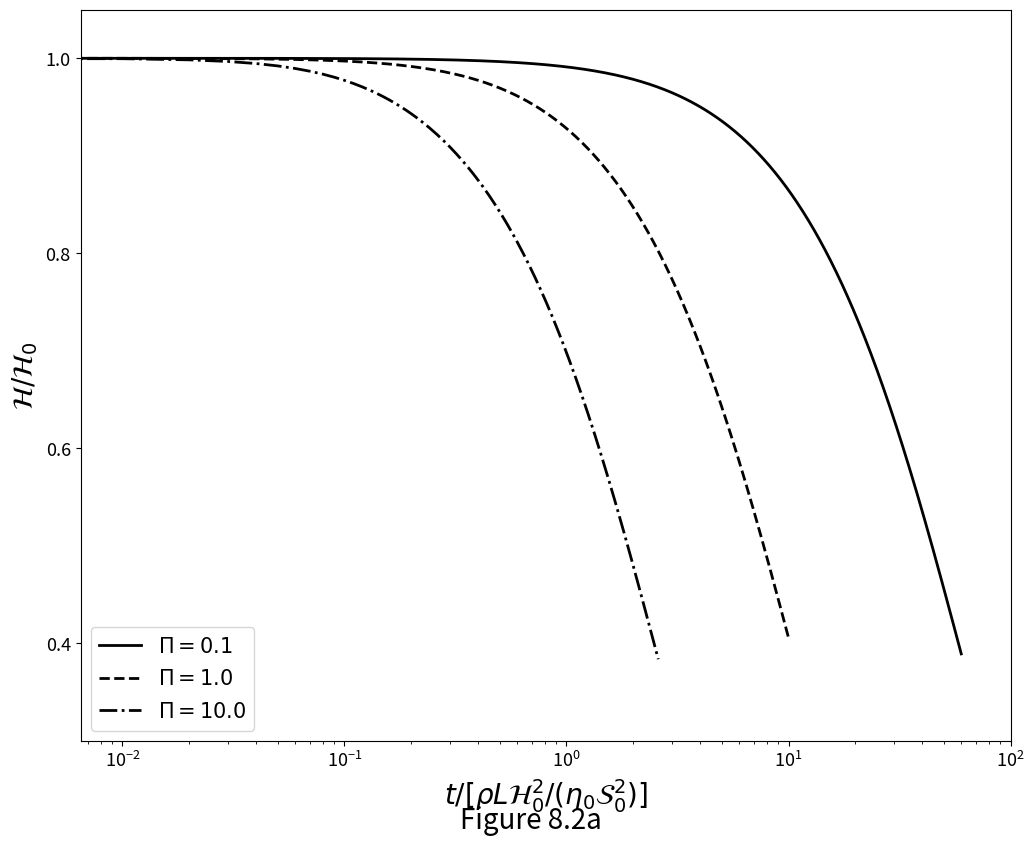
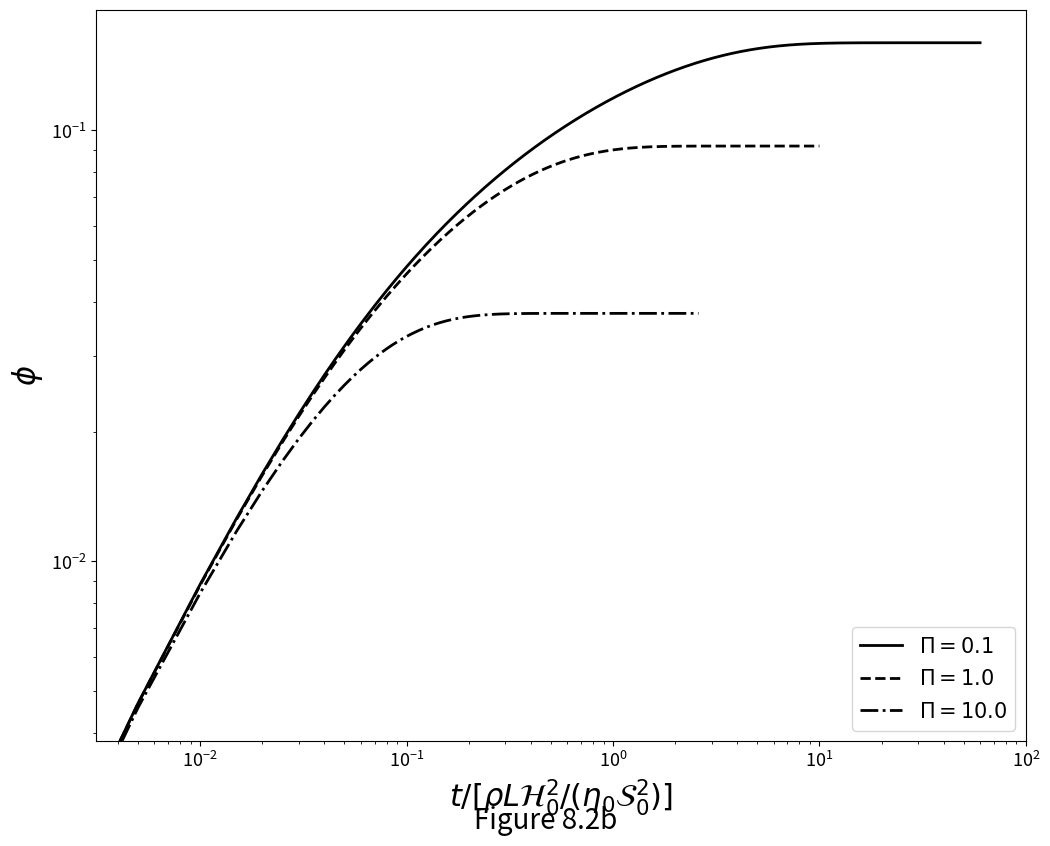
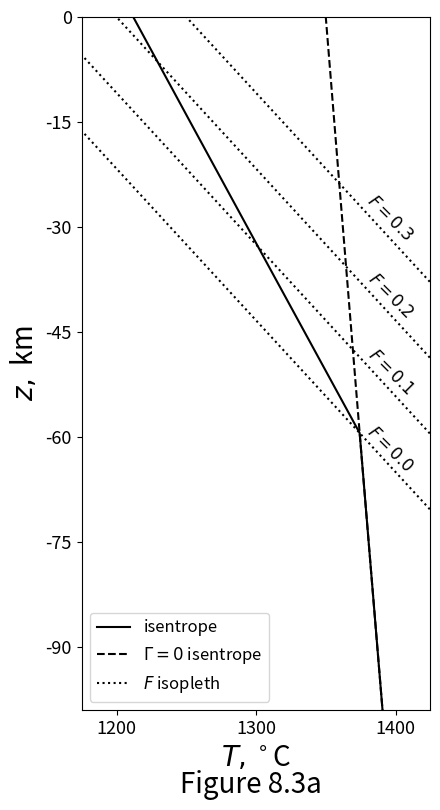
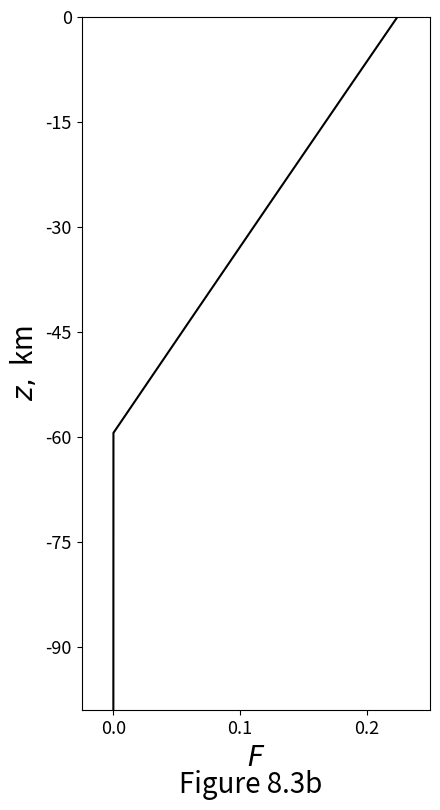

These charts were generated, in order, by the following Python code:
#!/usr/bin/env python
# coding: utf-8

# # Chapter 8 - Conservation of energy

# In[1]:


get_ipython().run_line_magic('matplotlib', 'inline')
import matplotlib.pyplot as plt
import numpy as np
from scipy.integrate import odeint


# ## Dissipation-driven melting and compaction
# 
# The thickness of the layer of ice is the solution of equations
# 
# $$
# \begin{align}
# \label{eq:cmp-diss-mech-odes-nondim-a}
# \dot{\layerthick} &= -\cmpdisspar\layerthick\por,\\
# \label{eq:cmp-diss-mech-odes-nondim-b}
# \dot{\por} &= \e^{-\lambda\por} - \cmpdisspar\omp\por,
# \end{align}
# $$
# 
# where $\Pi$, the *compaction-dissipation number*, is given by 
# 
# $$
# \begin{equation*}
#   \cmpdisspar\equiv\frac{\density\sol\latent\layerstress\layerthick_0^2}
#   {\eta_0^2\layershear_0^2},
# \end{equation*}
# $$
# 
# The Python code below implements the right-hand side of equations $\eqref{eq:cmp-diss-mech-odes-nondim-a}$ and $\eqref{eq:cmp-diss-mech-odes-nondim-b}$, which will be soon solved numerically.

# In[2]:


def thick(y, t, pi, lam):  # y = [H, phi]

    H = y[0]
    phi = y[1]

    return [-pi * H * phi, np.exp(-lam*phi) - pi * (1. - phi) * phi]


# The Figure 8.2a below plots the layer thickness $\mathcal{H}$ relative to initial versus time for three values of $\Pi$.

# In[3]:


f, ax = plt.subplots()
f.set_size_inches(12., 9.5)

y0 = [1., 0.0]  # initial condition: H=1, phi=0.0
lambda_ = 27.0
Pi = np.asarray([0.1, 1., 10.])
tmax = np.asarray([60., 10., 2.6])
linesty = ['-', '--', '-.']
for tm, pi, ls in zip(tmax, Pi, linesty):
    t = np.arange(0.0, tm, 0.01)
    S = odeint(thick, y0, t, args=(pi, lambda_), rtol=1e-8)
    ax.semilogx(t, S[:, 0], 'k', linestyle=ls, linewidth=2, label=f'$\Pi={str(pi)}$')

ax.set_xlabel(r'$t/[\rho L\mathcal{H}_0^2/(\eta_0\mathcal{S}_0^2)]$', fontsize=20)
ax.set_xticks((1e-2, 1e-1, 1e0, 1e1, 1e2))
ax.set_ylim(0.3, 1.05)
ax.set_ylabel(r'$\mathcal{H}/\mathcal{H}_0$', fontsize=20)
ax.set_yticks((0.4, 0.6, 0.8, 1.0))
ax.legend(loc='lower left', fontsize=15)
ax.tick_params(axis='both', which='major', labelsize=13)

f.supxlabel("Figure 8.2a", fontsize=20)

plt.show()


# The Figure 8.2b below plots porosity versus time for three values of $\Pi$.

# In[4]:


f, ax = plt.subplots()
f.set_size_inches(12., 9.5)

y0 = [1., 0.0]  # initial condition: H=1, phi=0.0
lambda_ = 27.0
Pi = np.asarray([0.1, 1., 10.])
tmax = np.asarray([60., 10., 2.6])
linesty = ['-', '--', '-.']
for pi, tm, ls in zip(Pi, tmax, linesty):
    t = np.arange(0.0, tm, 0.005)
    S = odeint(thick, y0, t, args=(pi, lambda_), rtol=1e-8)
    ax.loglog(
        t, S[:, 1], 'k', linestyle=ls, 
        linewidth=2, label=f'$\Pi={str(pi)}$'
    )

ax.set_xlabel(
    r'$t/[\rho L\mathcal{H}_0^2/(\eta_0\mathcal{S}_0^2)]$', 
    fontsize=22
)
ax.set_xticks((1e-2, 1e-1, 1e0, 1e1, 1e2))
ax.set_ylabel(r'$\phi$', fontsize=22)
ax.set_yticks((1e-2, 1e-1))
ax.legend(loc='lower right', fontsize=15)
ax.tick_params(axis='both', which='major', labelsize=13)

f.supxlabel("Figure 8.2b", fontsize=20)

plt.show()


# ## Decompression melting

# At depths greater than the onset of decompression melting we have
# 
# $$
# \begin{equation}
#   \label{eq:decomp-melting-subsolidus}
#   \diff{\temp}{z} = - \frac{\expansivity g \temp}{\heatcapacity},
# \end{equation}
# $$
# 
# while within the melting region the isentrope is given by
# 
# $$
# \begin{equation}
#   \label{eq:decomp-melting-meltregion}
#   \diff{\temp}{z} = -\frac{\expansivity\temp g/\heatcapacity + 
#     \density g/\clapeyron}{1 + \latent\dFdT/\heatcapacity}.
# \end{equation}
# $$
# 
# The Python code below implements the right-hand side of equations $\eqref{eq:decomp-melting-subsolidus}$ and $\eqref{eq:decomp-melting-meltregion}$, which will be soon solved numerically.

# In[5]:


def TemperatureEquation(T, z, Ts0, rho, g, C, alpha, L, M):

    Tsol = Ts0 - rho*g*z/C

    return -(alpha*T*g/c + rho*g/C)/(1 + L*M/c) if T > Tsol else -alpha*T*g/c


# The following constants are defined:

# In[6]:


c = 1200.           # heat capacity
alpha = 3e-5        # expansivity
rho = 3000.         # density
g = 10.             # gravity
L = 5e5             # latent heat J/kg
M = 1/500           # isobaric productivity
C = 6.5e6           # clapeyron Pa/K
Ts0 = 1100. + 273.  # solidus at P=0
Tp = 1350. + 273.   # mantle potential temperature


# Figure 8.3a below plots the decompression melting curves with no melt segregation. Temperature as a function of $z$. The solid curve shows the isentropic temperature profile _isentrope_ computed according to equations $\eqref{eq:decomp-melting-subsolidus}$ and $\eqref{eq:decomp-melting-meltregion}$. The dashed line shows the isentrope for no melting. Dotted lines are isopleths of the degree of melting $F$.

# In[7]:


f, ax = plt.subplots()
f.set_size_inches(4.5, 9.0)

zF = - (Tp-Ts0)/(rho*g/C - alpha*g*Tp/c)  # metres
zmax = -100.*1000.
Tmax = Tp*np.exp(-alpha*g*zmax/c)

z = np.linspace(zmax, 0., 5000)
T = odeint(
    TemperatureEquation, 
    Tmax, 
    z, 
    args=(Ts0, rho, g, C, alpha, L, M)
)
Tsol = Ts0 - rho*g*z/C

l1 = ax.plot(T-273., z/1000., '-k')[0]
l2 = ax.plot(Tp * np.exp(-alpha*g*z/c) - 273., z/1000., '--k')[0]
for i in [0.0, 0.1, 0.2, 0.3]:
    l3 = ax.plot(Tsol - 273. + i/M, z/1000., ':k')[0]
    ax.text(
        1415, -65+i*110, f'$F={str(i)}$', fontsize=12, 
        rotation=-45, horizontalalignment='right'
    )

ax.set_xlabel(r'$T, ^\circ$C', fontsize=20)
ax.set_xticks((1200, 1300, 1400))
ax.set_xlim(1175, 1425)
ax.set_ylabel(r'$z,$ km', fontsize=20)
ax.set_yticks(np.arange(-90., 1., 15))
ax.set_ylim(-99., 0.0)
ax.legend(
    handles=[l1, l2, l3], 
    labels=['isentrope', '$\Gamma=0$ isentrope', '$F$ isopleth'], 
    loc='lower left', fontsize=12
)
ax.tick_params(axis='both', which='major', labelsize=13)

f.supxlabel("Figure 8.3a", fontsize=20)

plt.show()


# Figure 8.3b plots the degree of melting associated with the isentrope in figure above.

# In[8]:


f, ax = plt.subplots()
f.set_size_inches(4.5, 9.0)

zF = - (Tp-Ts0)/(rho*g/C - alpha*g*Tp/c)  # metres
zmax = -100.*1000.
Tmax = Tp*np.exp(-alpha*g*zmax/c)

z = np.linspace(zmax, 0., 5000)
T = odeint(
    TemperatureEquation, 
    Tmax, 
    z, 
    args=(Ts0, rho, g, C, alpha, L, M)
)

Tsol = Ts0 - rho*g*z/C
F = np.maximum(M * (T[:, 0] - Tsol), 0.0)

ax.plot(F, z/1000, '-k')
ax.set_xlabel(r'$F$', fontsize=20)
ax.set_xticks((0.0, 0.1, 0.2, 0.3, 0.4, 0.5))
ax.set_xlim(-0.025, 0.25)
ax.set_ylabel(r'$z,$ km', fontsize=20)
ax.set_yticks(np.arange(-90., 1., 15))
ax.set_ylim(-99., 0.0)
ax.tick_params(axis='both', which='major', labelsize=13)

f.supxlabel("Figure 8.3b", fontsize=20)

plt.show()


# In[ ]:




